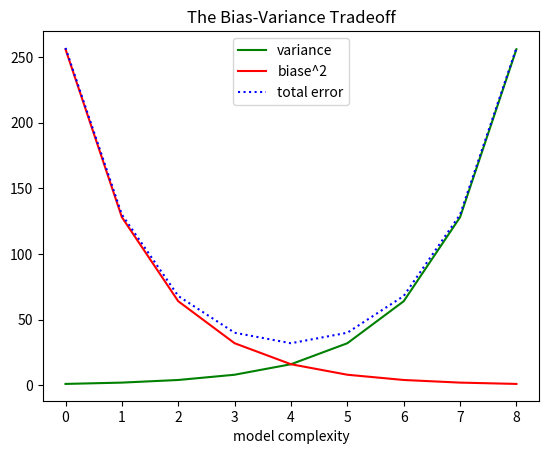

Write the Python code that produced this figure.
'''
Created on Aug 11, 2020

[redacted]
'''
from matplotlib import pyplot as plt


variance = [1, 2, 4, 8, 16, 32, 64, 128, 256]
bias_squared = [256, 128, 64, 32, 16, 8, 4, 2, 1]
total_error = [x + y for x, y in zip(variance, bias_squared)]

xs = [i for i, _ in enumerate(variance)]

plt.plot(xs, variance, 'g-', label='variance')
plt.plot(xs, bias_squared, 'r-', label='biase^2')
plt.plot(xs, total_error, 'b:', label='total error')

plt.legend(loc=9)
plt.xlabel("model complexity")
plt.title("The Bias-Variance Tradeoff")

plt.show()


